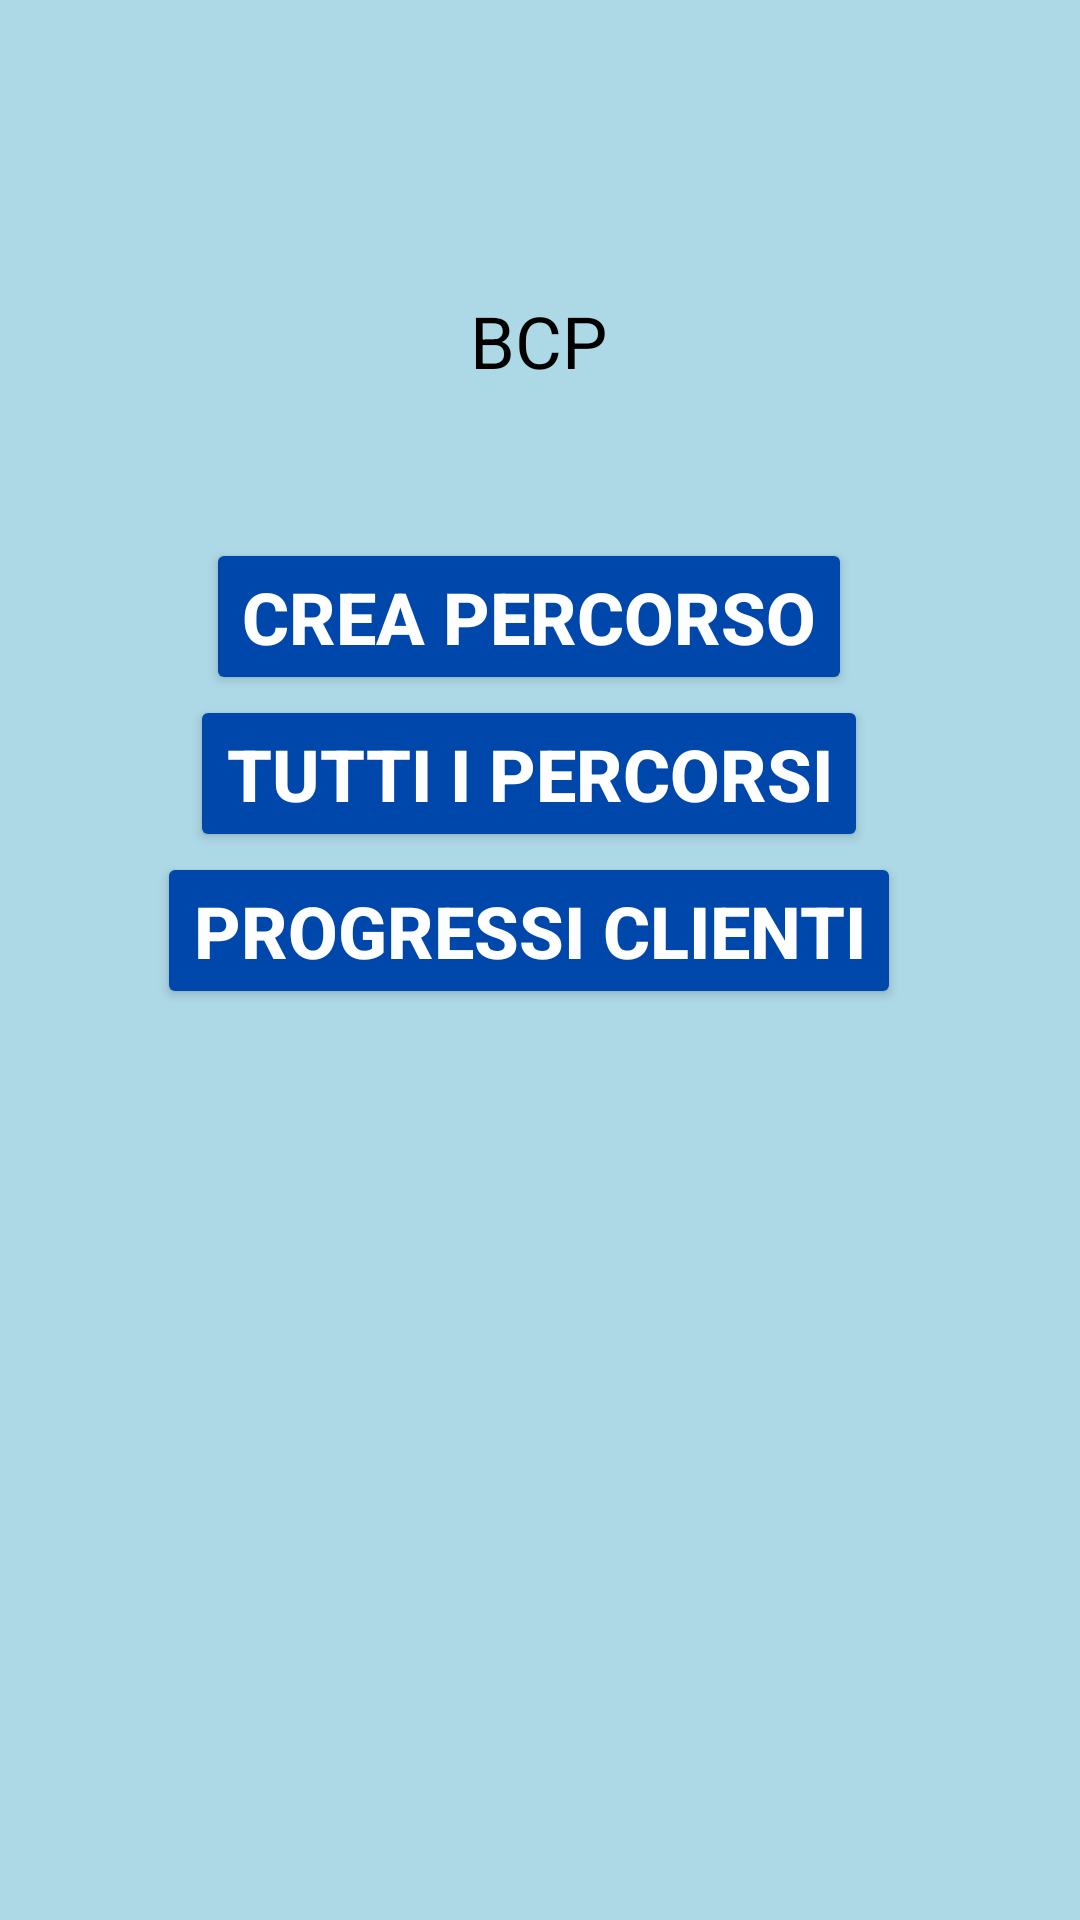

Reconstruct the res/layout file that produces this screen, plus the resources it refers to.
<!-- AndroidManifest.xml: application theme Theme.Lezione1 -->
<!-- res/layout/activity_main_trainer.xml -->
<?xml version="1.0" encoding="utf-8"?>
<androidx.constraintlayout.widget.ConstraintLayout xmlns:android="http://schemas.android.com/apk/res/android"
    xmlns:app="http://schemas.android.com/apk/res-auto"
    xmlns:tools="http://schemas.android.com/tools"
    android:id="@+id/main"
    android:layout_width="match_parent"
    android:layout_height="match_parent"
    tools:context=".MainActivity">

    <TextView
        android:id="@+id/tvMessage"
        android:layout_width="wrap_content"
        android:layout_height="wrap_content"
        android:text="BCP"
        android:textSize="24sp"
        android:textStyle="normal"
        app:layout_constraintBottom_toBottomOf="parent"
        app:layout_constraintEnd_toEndOf="parent"
        app:layout_constraintHorizontal_bias="0.498"
        app:layout_constraintStart_toStartOf="parent"
        app:layout_constraintTop_toTopOf="parent"
        app:layout_constraintVertical_bias="0.16" />

    <LinearLayout
        android:id="@+id/linearLayout"
        android:layout_width="418dp"
        android:layout_height="252dp"
        android:layout_marginBottom="256dp"
        android:gravity="center"
        android:orientation="vertical"
        app:layout_constraintBottom_toBottomOf="parent"
        app:layout_constraintEnd_toEndOf="parent"
        app:layout_constraintHorizontal_bias="0.571"
        app:layout_constraintStart_toStartOf="parent">


        <Button
            android:id="@+id/btnCrea"
            style="@style/BaseButton"
            android:text="Crea percorso"
            tools:layout_editor_absoluteX="117dp"
            tools:layout_editor_absoluteY="222dp" />

        <Button
            android:id="@+id/btnPercorsi"
            style="@style/BaseButton"
            android:layout_width="wrap_content"
            android:layout_height="wrap_content"
            android:text="Tutti i percorsi"
            tools:layout_editor_absoluteX="110dp"
            tools:layout_editor_absoluteY="282dp" />

        <Button
            android:id="@+id/btnProgressi"
            style="@style/BaseButton"
            android:layout_width="wrap_content"
            android:layout_height="wrap_content"
            android:text="Progressi Clienti"
            tools:layout_editor_absoluteX="110dp"
            tools:layout_editor_absoluteY="350dp" />
    </LinearLayout>

</androidx.constraintlayout.widget.ConstraintLayout>
<!-- resources referenced by this layout -->
<resources>
  <style name="BaseButton">
          <item name="android:backgroundTint">@color/cobalt</item>
          <item name="android:layout_width">wrap_content</item>
          <item name="android:layout_height">wrap_content</item>
          <item name="android:textStyle">bold</item>
          <item name="android:textColor">@color/white</item>
      </style>
  <style name="Theme.Lezione1" parent="Base.Theme.Lezione1" />
  <color name="cobalt">#0047AB</color>
  <color name="white">#FFFFFFFF</color>
  <style name="Base.Theme.Lezione1" parent="Theme.Material3.DayNight.NoActionBar">
          <item name="android:textSize">24sp</item>
          <item name="android:layout_gravity">center</item>
          <item name="android:windowBackground">@color/light_blue</item>
          <item name="android:textColor">@color/black</item>
      </style>
  <color name="light_blue">#ADD8E6</color>
  <color name="black">#FF000000</color>
</resources>
